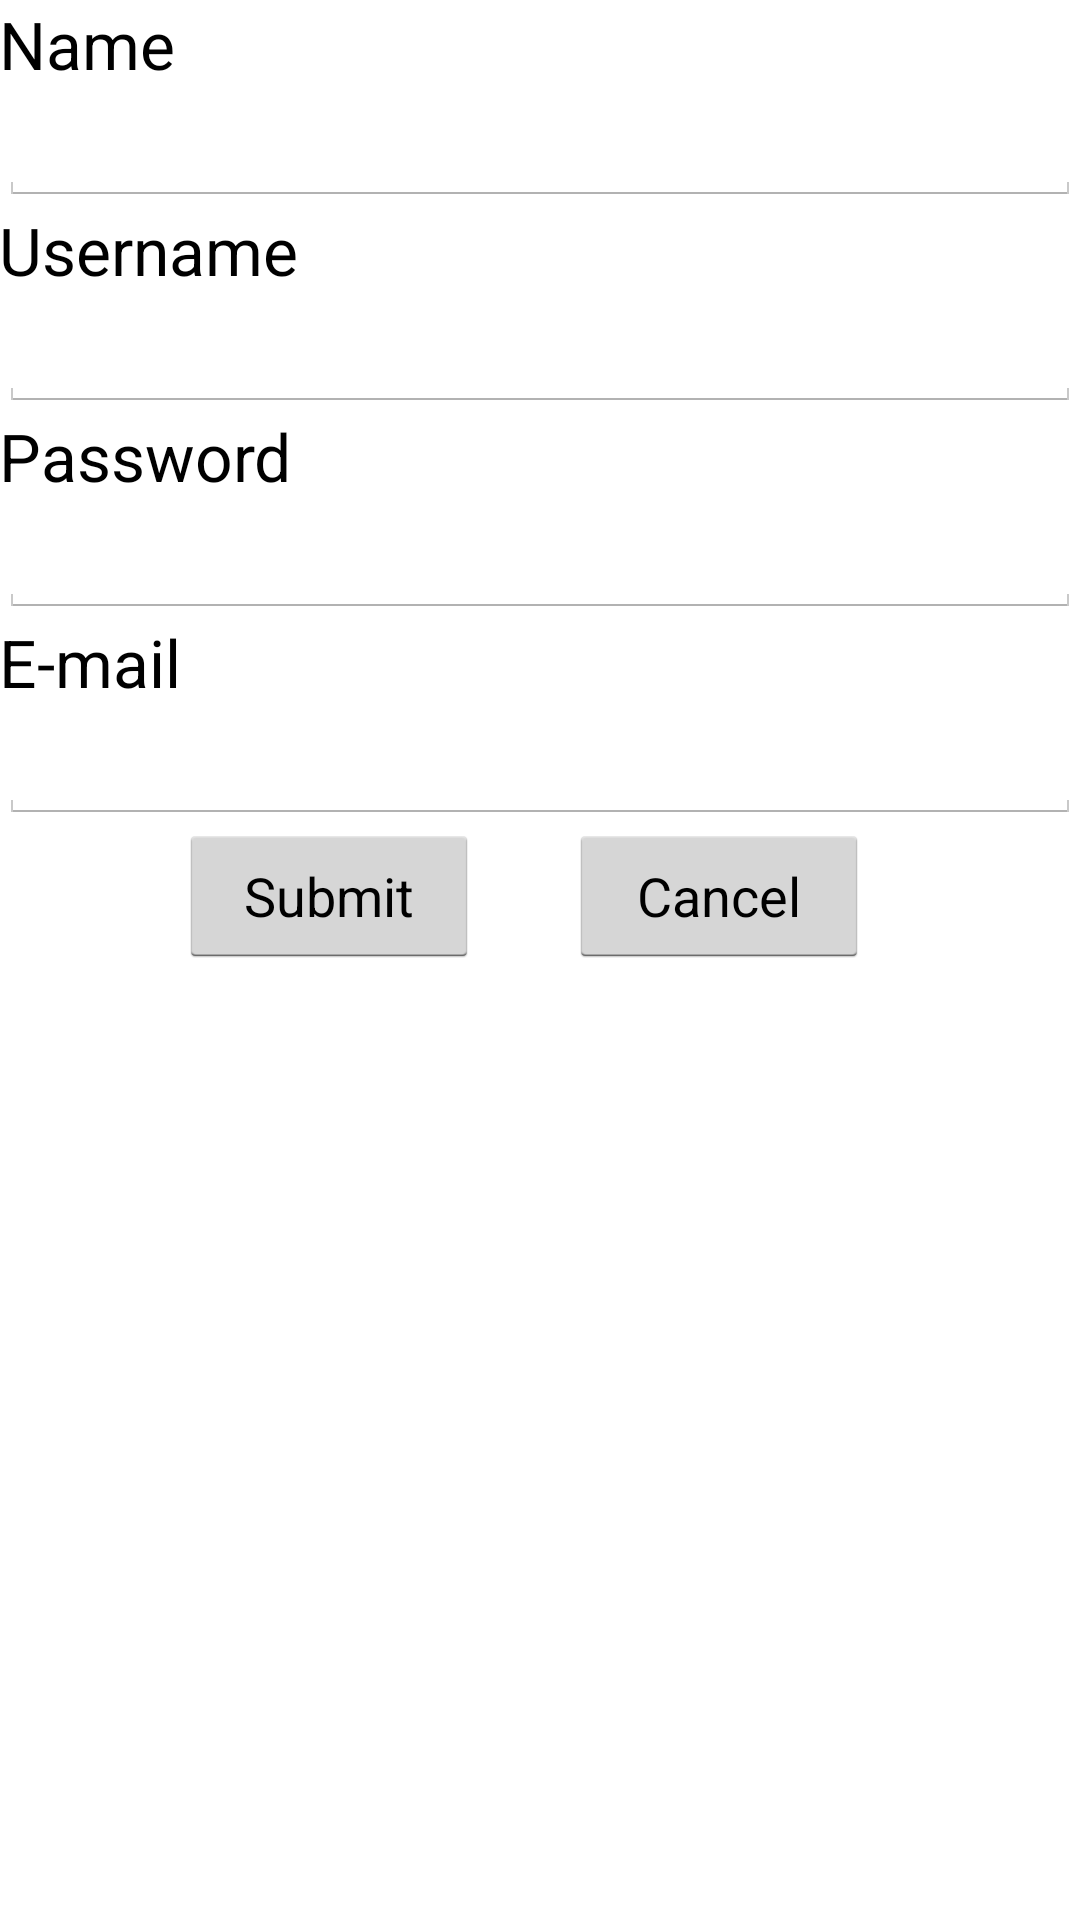

This screen was rendered from an Android layout file. Write that file and the resources it references.
<!-- AndroidManifest.xml: application theme AppTheme -->
<!-- res/layout/activity_rgister.xml -->
<RelativeLayout xmlns:android="http://schemas.android.com/apk/res/android"
    xmlns:tools="http://schemas.android.com/tools" android:layout_width="match_parent"
    android:layout_height="match_parent" android:paddingLeft="@dimen/activity_horizontal_margin"
    android:paddingRight="@dimen/activity_horizontal_margin"
    android:paddingTop="@dimen/activity_vertical_margin"
    android:paddingBottom="@dimen/activity_vertical_margin"
    tools:context="com.example.android.location.RegisterActivity">

    <ScrollView
        android:layout_width="match_parent"
        android:layout_height="match_parent">

    <LinearLayout
        android:orientation="vertical"
        android:layout_width="fill_parent"
        android:layout_height="fill_parent"
        android:layout_centerHorizontal="true"
        android:layout_alignParentTop="true">

        <TextView
            android:layout_width="wrap_content"
            android:layout_height="wrap_content"
            android:textAppearance="?android:attr/textAppearanceLarge"
            android:text="Name"
            android:id="@+id/NameID" />

        <EditText
            android:layout_width="match_parent"
            android:layout_height="wrap_content"
            android:id="@+id/editNameID"
            android:lines="1"
            android:maxLines="1"

           />

        <TextView
            android:layout_width="wrap_content"
            android:layout_height="wrap_content"
            android:textAppearance="?android:attr/textAppearanceLarge"
            android:text="Username"
            android:id="@+id/uNameID" />

        <EditText
            android:layout_width="match_parent"
            android:layout_height="wrap_content"
            android:id="@+id/editUNameID" />

        <TextView
            android:layout_width="wrap_content"
            android:layout_height="wrap_content"
            android:textAppearance="?android:attr/textAppearanceLarge"
            android:text="Password"
            android:id="@+id/passID" />

        <EditText
            android:layout_width="match_parent"
            android:layout_height="wrap_content"
            android:id="@+id/editPassID" />


        <TextView
            android:layout_width="wrap_content"
            android:layout_height="wrap_content"
            android:textAppearance="?android:attr/textAppearanceLarge"
            android:text="E-mail"
            android:id="@+id/emailID" />

        <EditText
            android:layout_width="match_parent"
            android:layout_height="wrap_content"
            android:id="@+id/editEmailID" />

        <LinearLayout
            android:layout_width="match_parent"
            android:layout_height="match_parent">
            android:orientation="horizontal">

        <Button
            android:layout_width="100dp"
            android:layout_height="wrap_content"
            android:text="Submit"
            android:id="@+id/submitID"
            android:layout_gravity="center"
            android:layout_marginLeft="60dp"
            />


            <Button
                android:layout_width="100dp"
                android:layout_height="wrap_content"
                android:text="Cancel"
                android:id="@+id/cancelID"
                android:layout_gravity="center"
                android:layout_marginLeft="30dp"
                />
        </LinearLayout>
    </LinearLayout>
    </ScrollView>
</RelativeLayout>
<!-- resources referenced by this layout -->
<resources>
  <style name="AppTheme" parent="AppBaseTheme">
          
      </style>
  <style name="AppBaseTheme" parent="android:Theme.Holo.Light">
          
      </style>
</resources>
